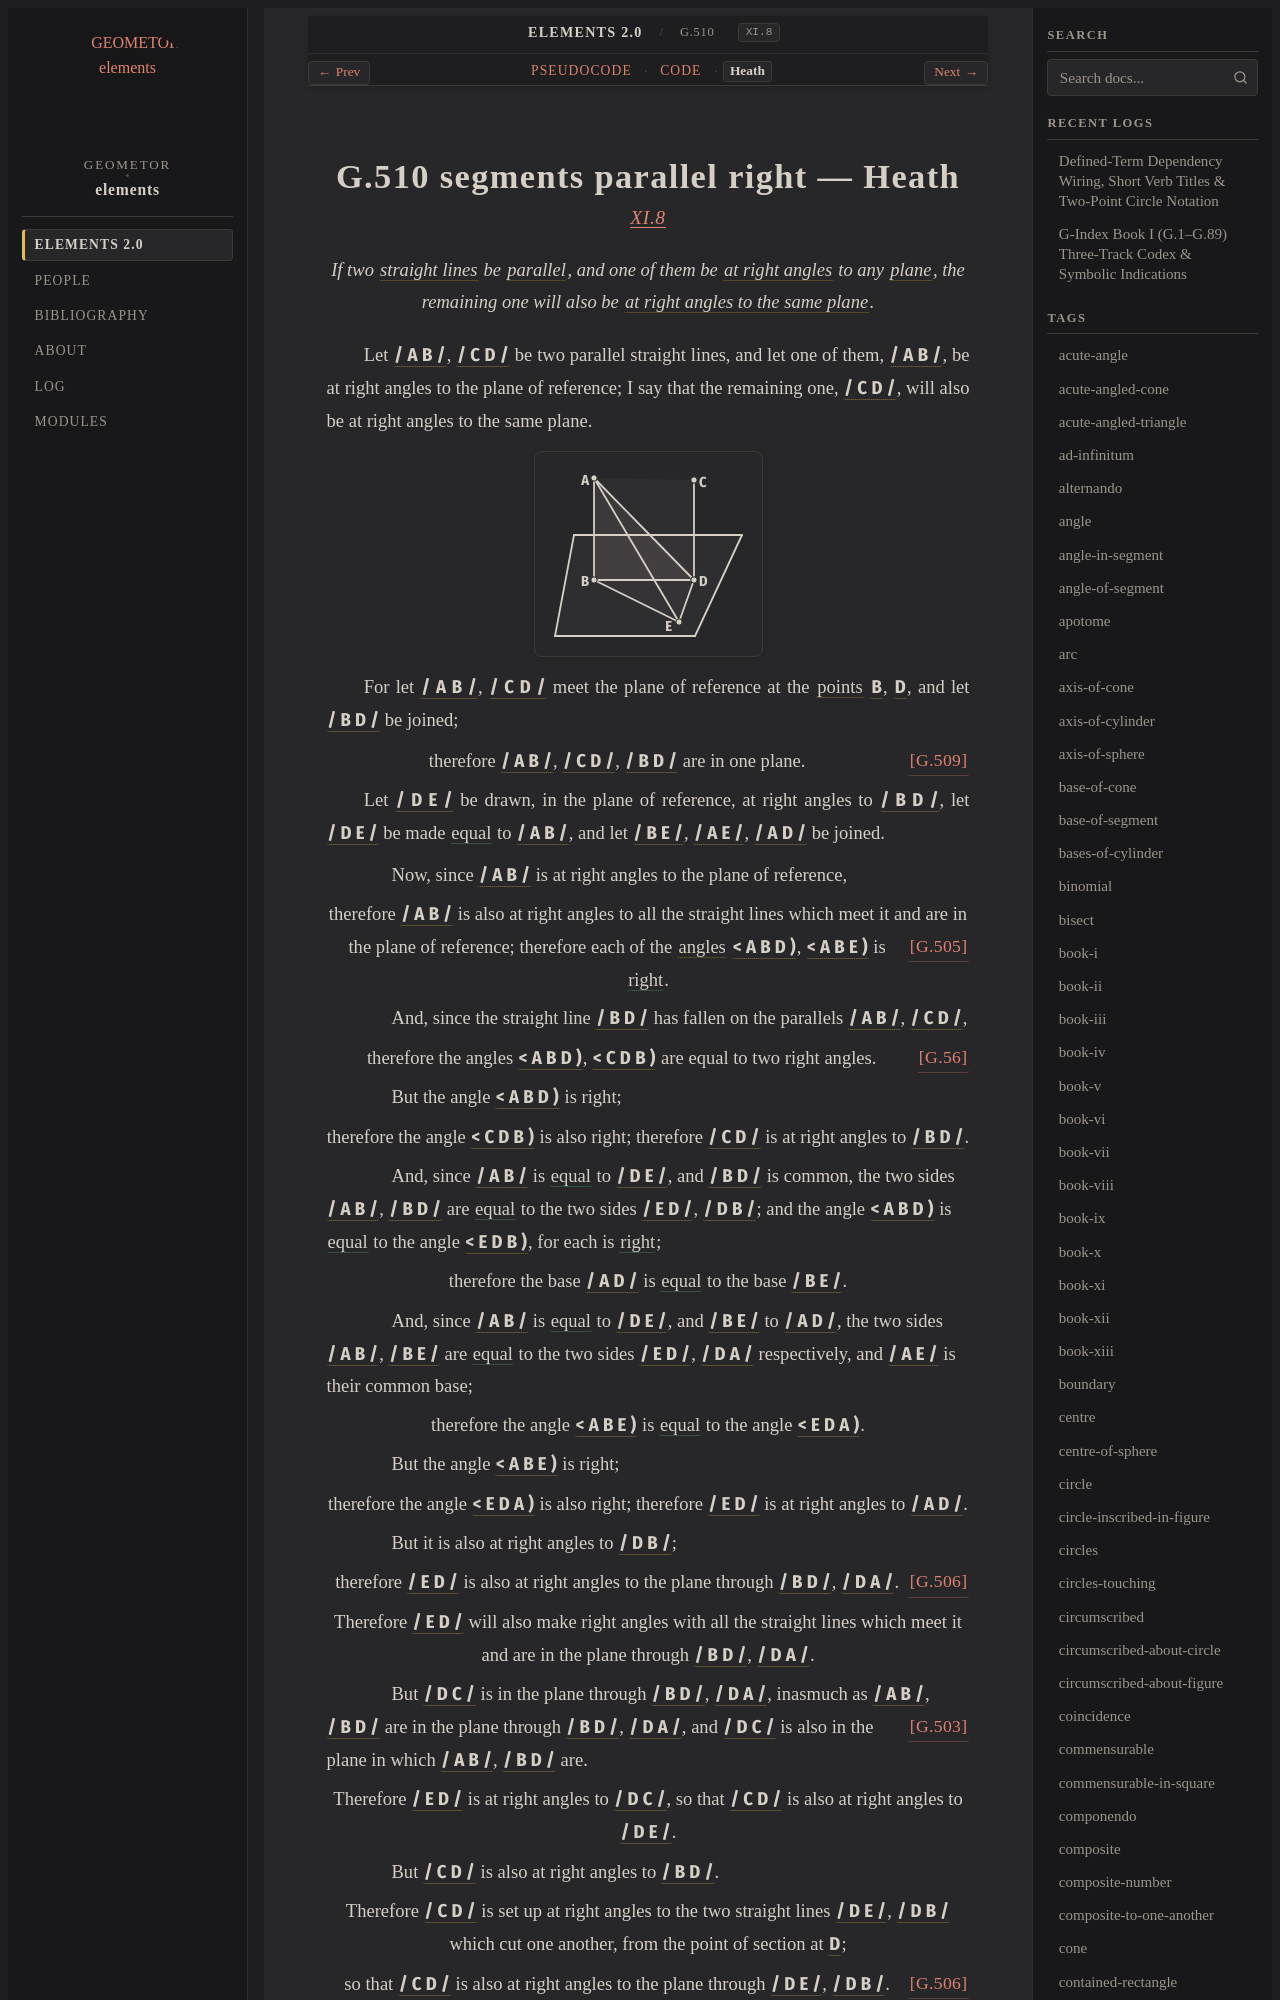

repository: geometor/elements · page: elements2/G.510/heath.html · generator: sphinx

:canonical_id: G.510
:original_id: XI.8
:title: G.510 segments parallel right
:volume: III
:book: XI
:type: prop

G.510 segments parallel right — Heath
=====================================

.. rubric:: `XI.8 <https://geometor.github.io/euclid/heath/volume_III/book_xi/propositions/08/>`_

.. enunciation::

   If two :term:`straight lines <G.4>` be :term:`parallel <G.52>`, and one of them be :term:`at right angles <G.33>` to any :term:`plane <G.7>`, the remaining one will also be :term:`at right angles to the same plane <G.505>`.

Let :g:`/ A B / <g1:/ A B />`, :g:`/ C D / <g1:/ C D />` be two parallel straight lines, and let one of them, :g:`/ A B / <g1:/ A B />`, be at right angles to the plane of reference; I say that the remaining one, :g:`/ C D / <g1:/ C D />`, will also be at right angles to the same plane.

.. picture:: g1.svg
   :alt: Book XI - Proposition 8

For let :g:`/ A B / <g1:/ A B />`, :g:`/ C D / <g1:/ C D />` meet the plane of reference at the :term:`points <G.1>` :g:`B <g1:B>`, :g:`D <g1:D>`, and let :g:`/ B D / <g1:/ B D />` be joined;

.. assertion:: [G.509] <G.509>

   therefore :g:`/ A B / <g1:/ A B />`, :g:`/ C D / <g1:/ C D />`, :g:`/ B D / <g1:/ B D />` are in one plane.

Let :g:`/ D E / <g1:/ D E />` be drawn, in the plane of reference, at right angles to :g:`/ B D / <g1:/ B D />`, let :g:`/ D E / <g1:/ D E />` be made :eq:`equal <g1:/ D E / = g1:/ A B />` to :g:`/ A B / <g1:/ A B />`, and let :g:`/ B E / <g1:/ B E />`, :g:`/ A E / <g1:/ A E />`, :g:`/ A D / <g1:/ A D />` be joined.

.. subclause::

   Now, since :g:`/ A B / <g1:/ A B />` is at right angles to the plane of reference,

.. assertion::

   therefore :g:`/ A B / <g1:/ A B />` is also at right angles to all the straight lines which meet it and are in the plane of reference; :just:`[G.505] <G.505>` therefore each of the :term:`angles <G.22>` :g:`< A B D ) <g1:< A B D )>`, :g:`< A B E ) <g1:< A B E )>` is :eq:`right <g1:< A B D ) = g1:< A B E )>`.

.. subclause::

   And, since the straight line :g:`/ B D / <g1:/ B D />` has fallen on the parallels :g:`/ A B / <g1:/ A B />`, :g:`/ C D / <g1:/ C D />`,

.. assertion::

   therefore the angles :g:`< A B D ) <g1:< A B D )>`, :g:`< C D B ) <g1:< C D B )>` are equal to two right angles. :just:`[G.56] <G.56>`

.. subclause::

   But the angle :g:`< A B D ) <g1:< A B D )>` is right;

.. assertion::

   therefore the angle :g:`< C D B ) <g1:< C D B )>` is also right; therefore :g:`/ C D / <g1:/ C D />` is at right angles to :g:`/ B D / <g1:/ B D />`.

.. subclause::

   And, since :g:`/ A B / <g1:/ A B />` is :eq:`equal <g1:/ A B / = g1:/ D E />` to :g:`/ D E / <g1:/ D E />`, and :g:`/ B D / <g1:/ B D />` is common, the two sides :g:`/ A B / <g1:/ A B />`, :g:`/ B D / <g1:/ B D />` are :eq:`equal <g1:/ A B / = g1:/ E D />` to the two sides :g:`/ E D / <g1:/ E D />`, :g:`/ D B / <g1:/ D B />`; and the angle :g:`< A B D ) <g1:< A B D )>` is :eq:`equal <g1:< A B D ) = g1:< E D B )>` to the angle :g:`< E D B ) <g1:< E D B )>`, for each is :eq:`right <g1:< A B D ) = g1:< E D B )>`;

.. assertion::

   therefore the base :g:`/ A D / <g1:/ A D />` is :eq:`equal <g1:/ A D / = g1:/ B E />` to the base :g:`/ B E / <g1:/ B E />`.

.. subclause::

   And, since :g:`/ A B / <g1:/ A B />` is :eq:`equal <g1:/ A B / = g1:/ D E /; g1:/ B E / = g1:/ A D />` to :g:`/ D E / <g1:/ D E />`, and :g:`/ B E / <g1:/ B E />` to :g:`/ A D / <g1:/ A D />`, the two sides :g:`/ A B / <g1:/ A B />`, :g:`/ B E / <g1:/ B E />` are :eq:`equal <g1:/ A B / = g1:/ E D /; g1:/ B E / = g1:/ D A />` to the two sides :g:`/ E D / <g1:/ E D />`, :g:`/ D A / <g1:/ D A />` respectively, and :g:`/ A E / <g1:/ A E />` is their common base;

.. assertion::

   therefore the angle :g:`< A B E ) <g1:< A B E )>` is :eq:`equal <g1:< A B E ) = g1:< E D A )>` to the angle :g:`< E D A ) <g1:< E D A )>`.

.. subclause::

   But the angle :g:`< A B E ) <g1:< A B E )>` is right;

.. assertion::

   therefore the angle :g:`< E D A ) <g1:< E D A )>` is also right; therefore :g:`/ E D / <g1:/ E D />` is at right angles to :g:`/ A D / <g1:/ A D />`.

.. subclause::

   But it is also at right angles to :g:`/ D B / <g1:/ D B />`;

.. assertion::

   therefore :g:`/ E D / <g1:/ E D />` is also at right angles to the plane through :g:`/ B D / <g1:/ B D />`, :g:`/ D A / <g1:/ D A />`. :just:`[G.506] <G.506>`

.. assertion::

   Therefore :g:`/ E D / <g1:/ E D />` will also make right angles with all the straight lines which meet it and are in the plane through :g:`/ B D / <g1:/ B D />`, :g:`/ D A / <g1:/ D A />`.

.. subclause::
